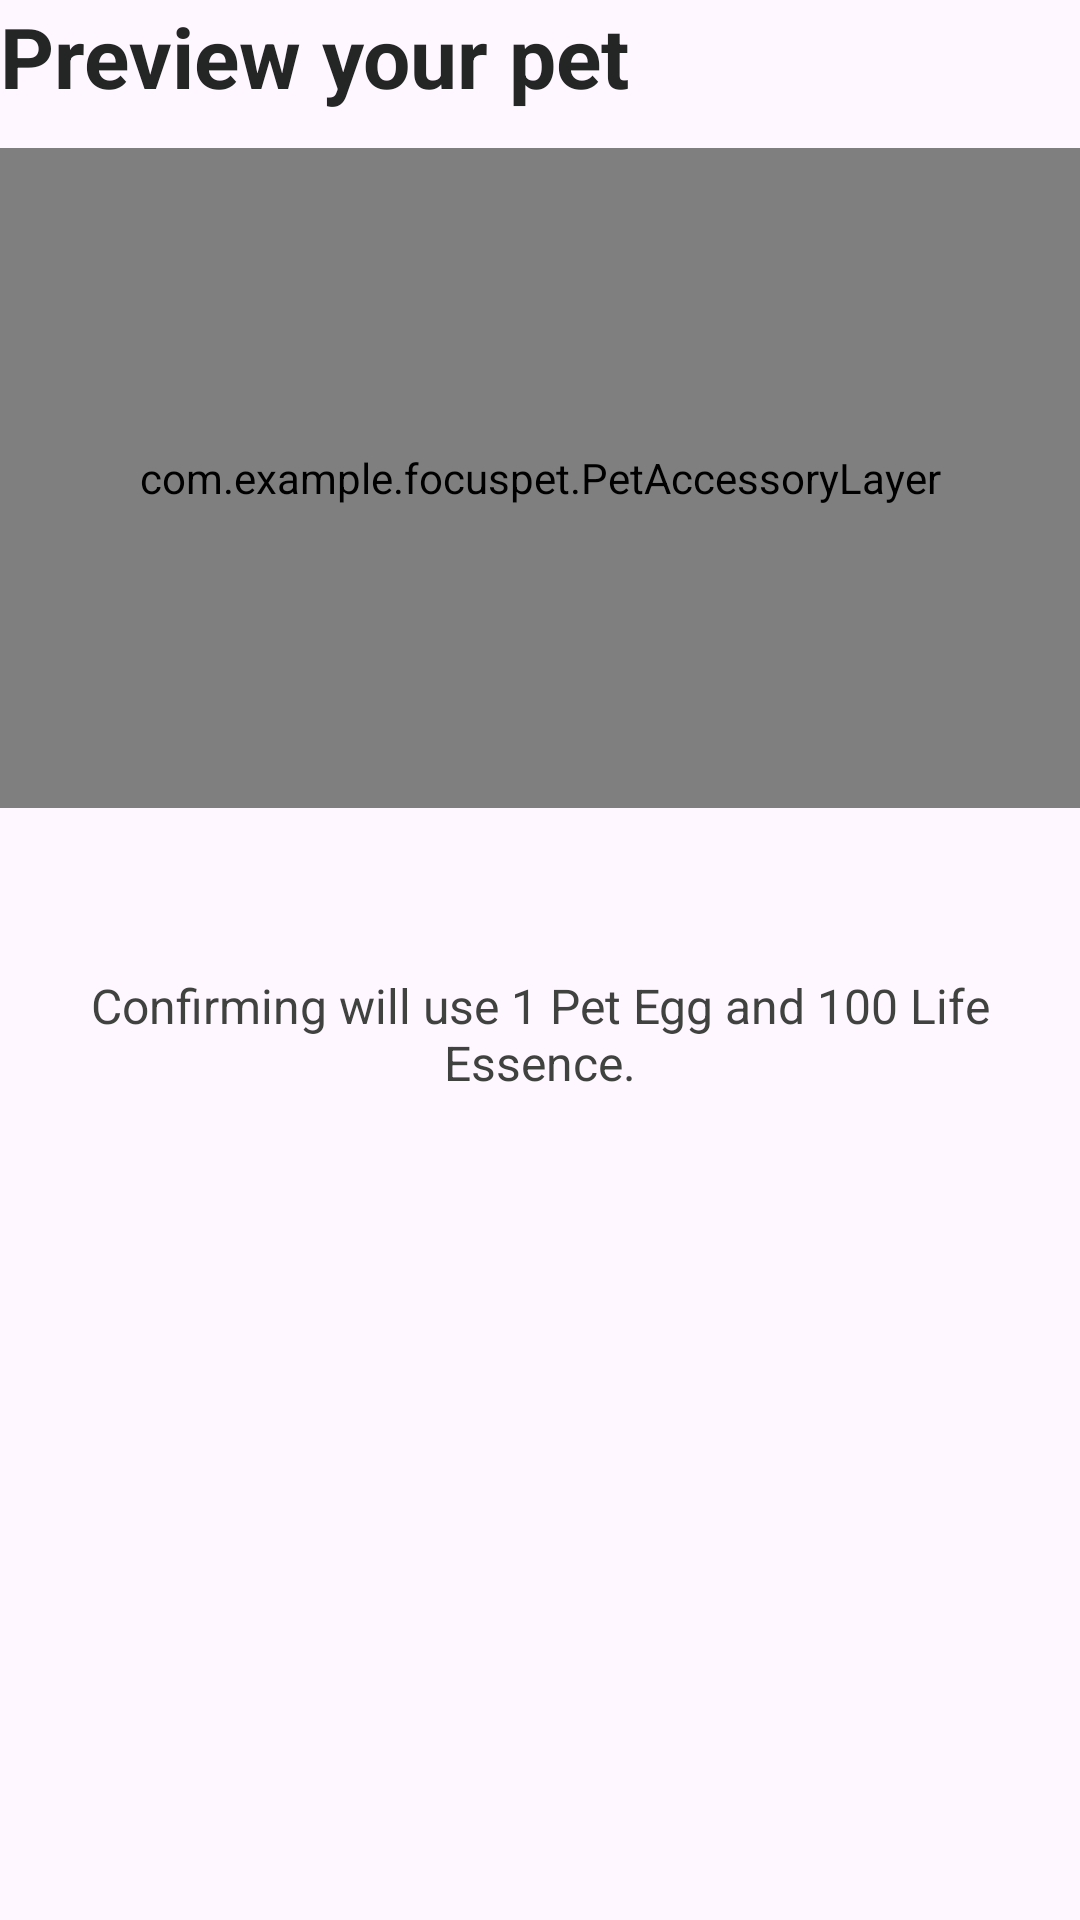

Android layout source for this screen:
<!-- AndroidManifest.xml: application theme Theme.FocusPet -->
<!-- res/layout/screen_hatch_preview.xml -->
<?xml version="1.0" encoding="utf-8"?>
<LinearLayout xmlns:android="http://schemas.android.com/apk/res/android"
    android:layout_width="match_parent"
    android:layout_height="wrap_content"
    android:orientation="vertical">

    <TextView
        android:layout_width="match_parent"
        android:layout_height="wrap_content"
        android:text="Preview your pet"
        android:textColor="@color/text_primary"
        android:textSize="28sp"
        android:textStyle="bold" />

    <include
        android:id="@+id/hatch_final_preview"
        layout="@layout/view_pet_animation"
        android:layout_width="match_parent"
        android:layout_height="220dp"
        android:layout_marginTop="12dp" />

    <TextView
        android:id="@+id/hatch_preview_name"
        android:layout_width="match_parent"
        android:layout_height="wrap_content"
        android:gravity="center"
        android:paddingTop="12dp"
        android:textColor="@color/text_primary"
        android:textSize="26sp"
        android:textStyle="bold" />

    <TextView
        android:id="@+id/hatch_preview_cost"
        android:layout_width="match_parent"
        android:layout_height="wrap_content"
        android:gravity="center"
        android:paddingTop="8dp"
        android:fontFamily="sans"
        android:text="Confirming will use 1 Pet Egg and 100 Life Essence."
        android:textColor="@color/text_secondary"
        android:textSize="16sp" />

</LinearLayout>
<!-- res/layout/view_pet_animation.xml (included above) -->
<?xml version="1.0" encoding="utf-8"?>
<FrameLayout xmlns:android="http://schemas.android.com/apk/res/android"
    android:id="@+id/pet_animation_container"
    android:layout_width="match_parent"
    android:layout_height="200dp"
    android:layout_marginTop="16dp"
    android:clipChildren="false"
    android:clipToPadding="false">
    <ImageView
        android:id="@+id/pet_background_image"
        android:layout_width="match_parent"
        android:layout_height="match_parent"
        android:contentDescription="@null"
        android:importantForAccessibility="no"
        android:scaleType="centerCrop" />
    <FrameLayout
        android:id="@+id/pet_artwork_scale_layer"
        android:layout_width="match_parent"
        android:layout_height="match_parent"
        android:clipChildren="false"
        android:clipToPadding="false">
        <FrameLayout
            android:id="@+id/pet_artwork_layer"
            android:layout_width="match_parent"
            android:layout_height="match_parent"
            android:clipChildren="false"
            android:clipToPadding="false">
            <com.example.focuspet.PetAccessoryLayer
                android:id="@+id/pet_accessory_back_layer"
                android:layout_width="match_parent"
                android:layout_height="match_parent" />
            <ImageView
                android:id="@+id/pet_animation_image"
                android:layout_width="match_parent"
                android:layout_height="match_parent"
                android:importantForAccessibility="no"
                android:scaleType="fitCenter"
                android:visibility="gone" />
            <TextView
                android:id="@+id/pet_animation_placeholder"
                android:layout_width="match_parent"
                android:layout_height="match_parent"
                android:gravity="center"
                android:textColor="@color/text_secondary" />
            <com.example.focuspet.PetAccessoryLayer
                android:id="@+id/pet_accessory_front_layer"
                android:layout_width="match_parent"
                android:layout_height="match_parent" />
        </FrameLayout>
    </FrameLayout>
    <FrameLayout
        android:id="@+id/pet_expression_bubble"
        android:layout_width="124dp"
        android:layout_height="108dp"
        android:layout_gravity="top|end"
        android:layout_marginTop="4dp"
        android:layout_marginEnd="4dp"
        android:clipChildren="false"
        android:clipToPadding="false"
        android:importantForAccessibility="no"
        android:visibility="gone">
        <ImageView
            android:id="@+id/pet_expression_bubble_image"
            android:layout_width="match_parent"
            android:layout_height="match_parent"
            android:importantForAccessibility="no"
            android:scaleType="fitCenter" />
        <TextView
            android:id="@+id/pet_expression_overlay"
            android:layout_width="match_parent"
            android:layout_height="match_parent"
            android:gravity="center"
            android:importantForAccessibility="no"
            android:paddingStart="12dp"
            android:paddingEnd="12dp"
            android:paddingBottom="18dp"
            android:textColor="@color/text_primary"
            android:textSize="16sp"
            android:textStyle="bold"
            android:visibility="gone" />
    </FrameLayout>
</FrameLayout>
<!-- resources referenced by this layout -->
<resources>
  <color name="text_primary">#242625</color>
  <color name="text_secondary">#3F423F</color>
  <style name="Theme.FocusPet" parent="Base.Theme.FocusPet" />
  <style name="Base.Theme.FocusPet" parent="Theme.Material3.DayNight.NoActionBar">
          
          
      </style>
</resources>
